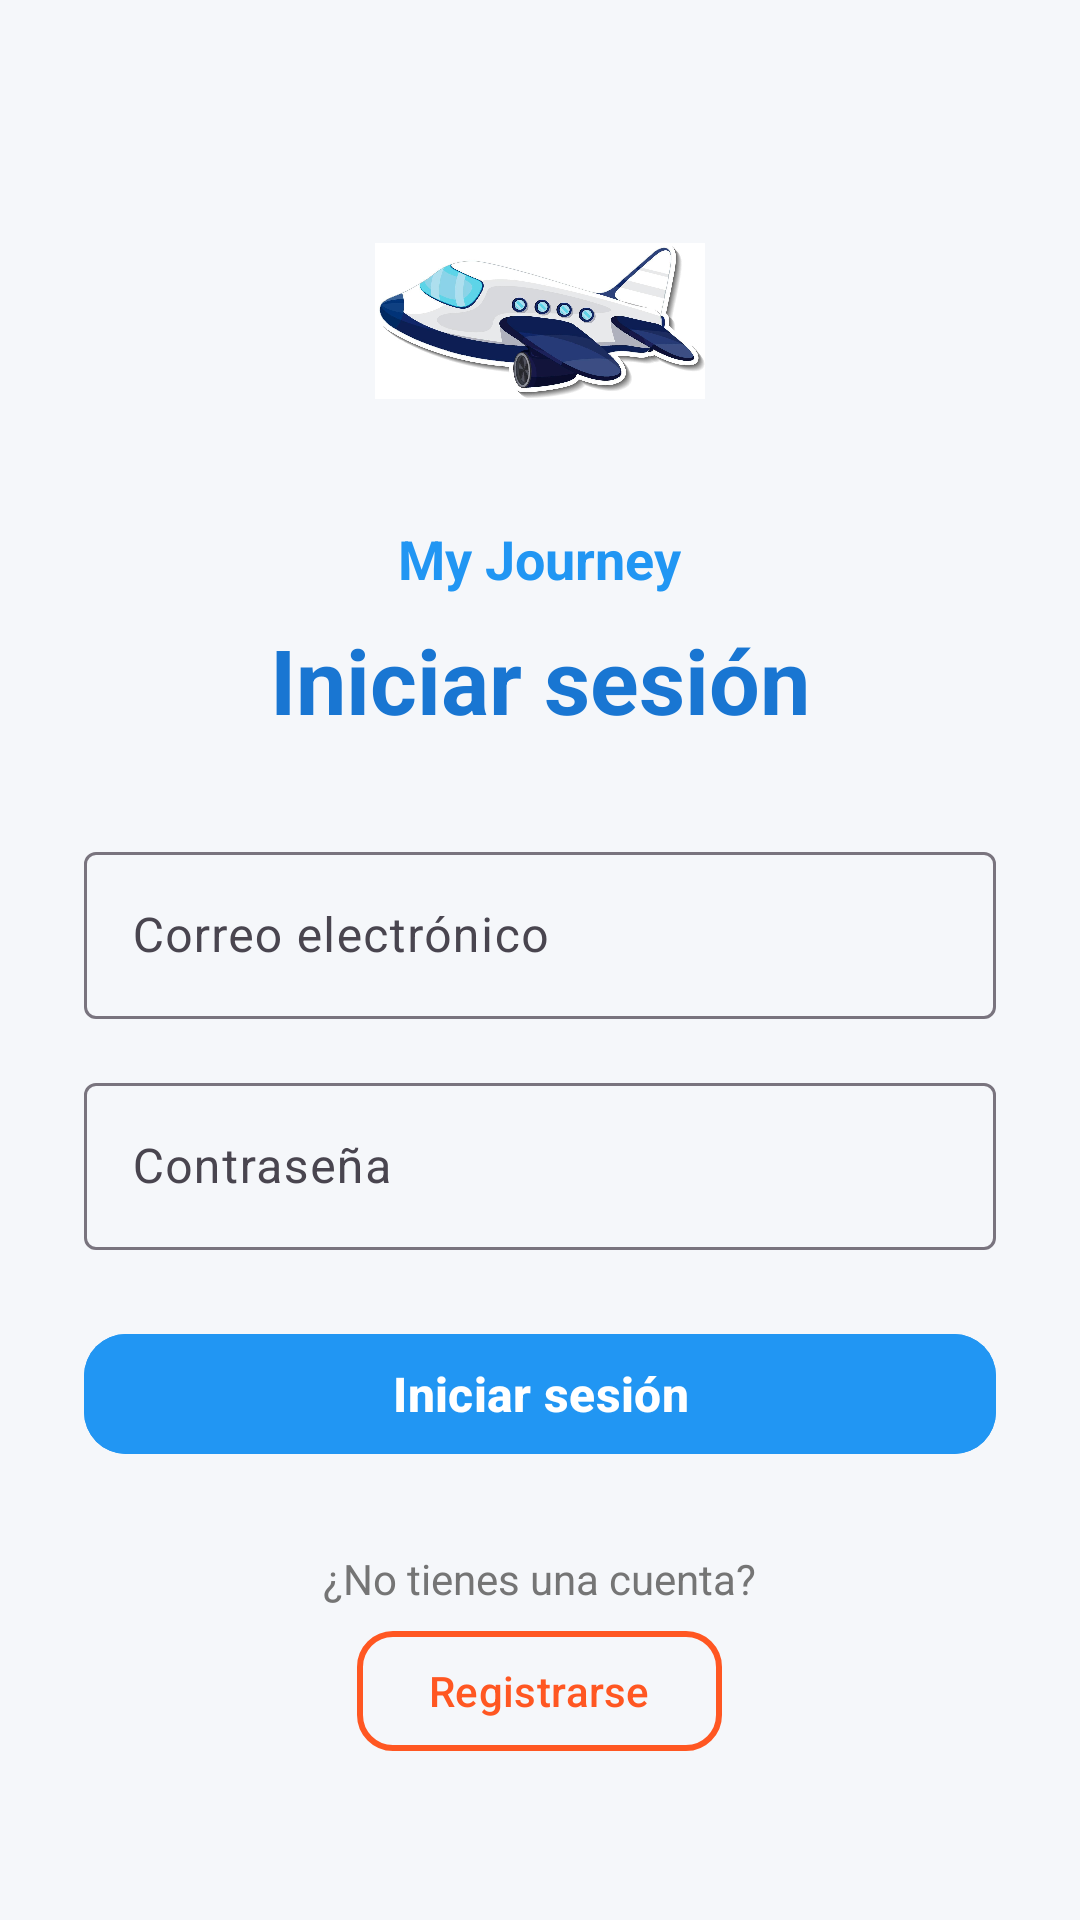

Reconstruct the res/layout file that produces this screen, plus the resources it refers to.
<!-- AndroidManifest.xml: application theme Theme.MyJourney -->
<!-- res/layout/activity_login.xml -->
<?xml version="1.0" encoding="utf-8"?>
<LinearLayout xmlns:android="http://schemas.android.com/apk/res/android"
    xmlns:app="http://schemas.android.com/apk/res-auto"
    android:layout_width="match_parent"
    android:layout_height="match_parent"
    android:orientation="vertical"
    android:gravity="center"
    android:padding="28dp"
    android:background="@color/background_light">

    
    <ImageView
        android:id="@+id/imgLogo"
        android:layout_width="110dp"
        android:layout_height="110dp"
        android:layout_marginBottom="12dp"
        android:src="@drawable/avion"
        android:scaleType="centerInside"
        android:contentDescription="Logo de My Journey" />


    
    <TextView
        android:layout_width="wrap_content"
        android:layout_height="wrap_content"
        android:text="@string/app_name"
        android:textColor="@color/blue_primary"
        android:textSize="18sp"
        android:textStyle="bold"
        android:layout_marginBottom="8dp" />

    <TextView
        android:id="@+id/tvLoginTitle"
        android:layout_width="wrap_content"
        android:layout_height="wrap_content"
        android:text="@string/login_title"
        android:textColor="@color/blue_dark"
        android:textSize="30sp"
        android:textStyle="bold"
        android:layout_marginBottom="32dp" />

    
    <com.google.android.material.textfield.TextInputLayout
        android:layout_width="match_parent"
        android:layout_height="wrap_content"
        android:layout_marginBottom="16dp"
        style="@style/Widget.Material3.TextInputLayout.OutlinedBox">

        <com.google.android.material.textfield.TextInputEditText
            android:id="@+id/etEmail"
            android:layout_width="match_parent"
            android:layout_height="wrap_content"
            android:hint="@string/email_hint"
            android:inputType="textEmailAddress" />

    </com.google.android.material.textfield.TextInputLayout>

    
    <com.google.android.material.textfield.TextInputLayout
        android:layout_width="match_parent"
        android:layout_height="wrap_content"
        android:layout_marginBottom="24dp"
        style="@style/Widget.Material3.TextInputLayout.OutlinedBox">

        <com.google.android.material.textfield.TextInputEditText
            android:id="@+id/etPassword"
            android:layout_width="match_parent"
            android:layout_height="wrap_content"
            android:hint="@string/password_hint"
            android:inputType="textPassword" />

    </com.google.android.material.textfield.TextInputLayout>

    
    <com.google.android.material.button.MaterialButton
        android:id="@+id/btnLogin"
        android:layout_width="match_parent"
        android:layout_height="wrap_content"
        android:text="@string/login_button"
        android:textSize="16sp"
        android:textStyle="bold"
        android:textColor="@color/white"
        android:backgroundTint="@color/blue_primary"
        app:cornerRadius="14dp" />

    <TextView
        android:id="@+id/tvRegisterQuestion"
        android:layout_width="wrap_content"
        android:layout_height="wrap_content"
        android:text="@string/register_question"
        android:textColor="@color/text_secondary"
        android:layout_marginTop="28dp"
        android:layout_marginBottom="4dp" />

    
    <com.google.android.material.button.MaterialButton
        android:id="@+id/btnRegister"
        android:layout_width="wrap_content"
        android:layout_height="wrap_content"
        android:text="@string/register_button"
        android:textColor="@color/deep_orange_primary"
        app:strokeColor="@color/deep_orange_primary"
        app:strokeWidth="2dp"
        app:cornerRadius="12dp"
        style="@style/Widget.Material3.Button.OutlinedButton" />

</LinearLayout>
<!-- resources referenced by this layout -->
<resources>
  <color name="background_light">#F5F7FA</color>
  <color name="blue_dark">#1976D2</color>
  <color name="blue_primary">#2196F3</color>
  <color name="deep_orange_primary">#FF5722</color>
  <color name="text_secondary">#757575</color>
  <color name="white">#FFFFFFFF</color>
  <!-- drawable avion: jpg bitmap (drawable, 84175 bytes) -->
  <string name="app_name">My Journey</string>
  <string name="email_hint">Correo electrónico</string>
  <string name="login_button">Iniciar sesión</string>
  <string name="login_title">Iniciar sesión</string>
  <string name="password_hint">Contraseña</string>
  <string name="register_button">Registrarse</string>
  <string name="register_question">¿No tienes una cuenta?</string>
  <style name="Theme.MyJourney" parent="Base.Theme.MyJourney" />
  <style name="Base.Theme.MyJourney" parent="Theme.Material3.DayNight.NoActionBar">
  
          <item name="colorPrimary">@color/blue_primary</item>
          <item name="colorOnPrimary">@color/white</item>
  
          <item name="colorSecondary">@color/deep_orange_primary</item>
          <item name="colorOnSecondary">@color/white</item>
  
          <item name="android:statusBarColor">@color/blue_dark</item>
          <item name="android:navigationBarColor">@color/black</item>
  
          <item name="android:windowLightStatusBar">false</item>
  
      </style>
  <color name="black">#FF000000</color>
</resources>
